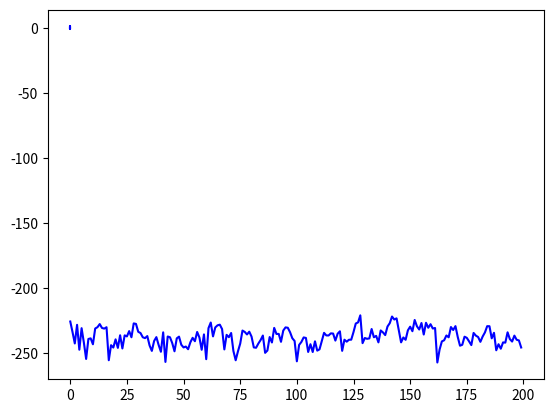

Reproduce this figure in Python.
# 소리 데이터에 필요한 외부 모듈과 환경 변수 설정하기

import numpy as np
import matplotlib.pyplot as plt
from scipy.io.wavfile import write
import os

Fs = 44100.0

tlen = 1
Ts = 1/Fs
t = np.arange(0, tlen, Ts)

sin_freq = 440
src = 2*np.pi*sin_freq*t
signal = np.sin(src)

x_range = 200
plt.plot(t[0:x_range], signal[0:x_range], color = 'blue')

plt.show()

freq = np.fft.fftfreq(len(t), Ts)
signal_f = np.fft.fft(signal)

plt.plot(freq[0:x_range], 20*np.log10(np.abs(signal_f[0:x_range])), color='blue')

plt.show()

#scaled = np.int16(signal/np.max(np.abs(signal)) * 32767)
#write('snd_signal.wav', 44100, scaled)
